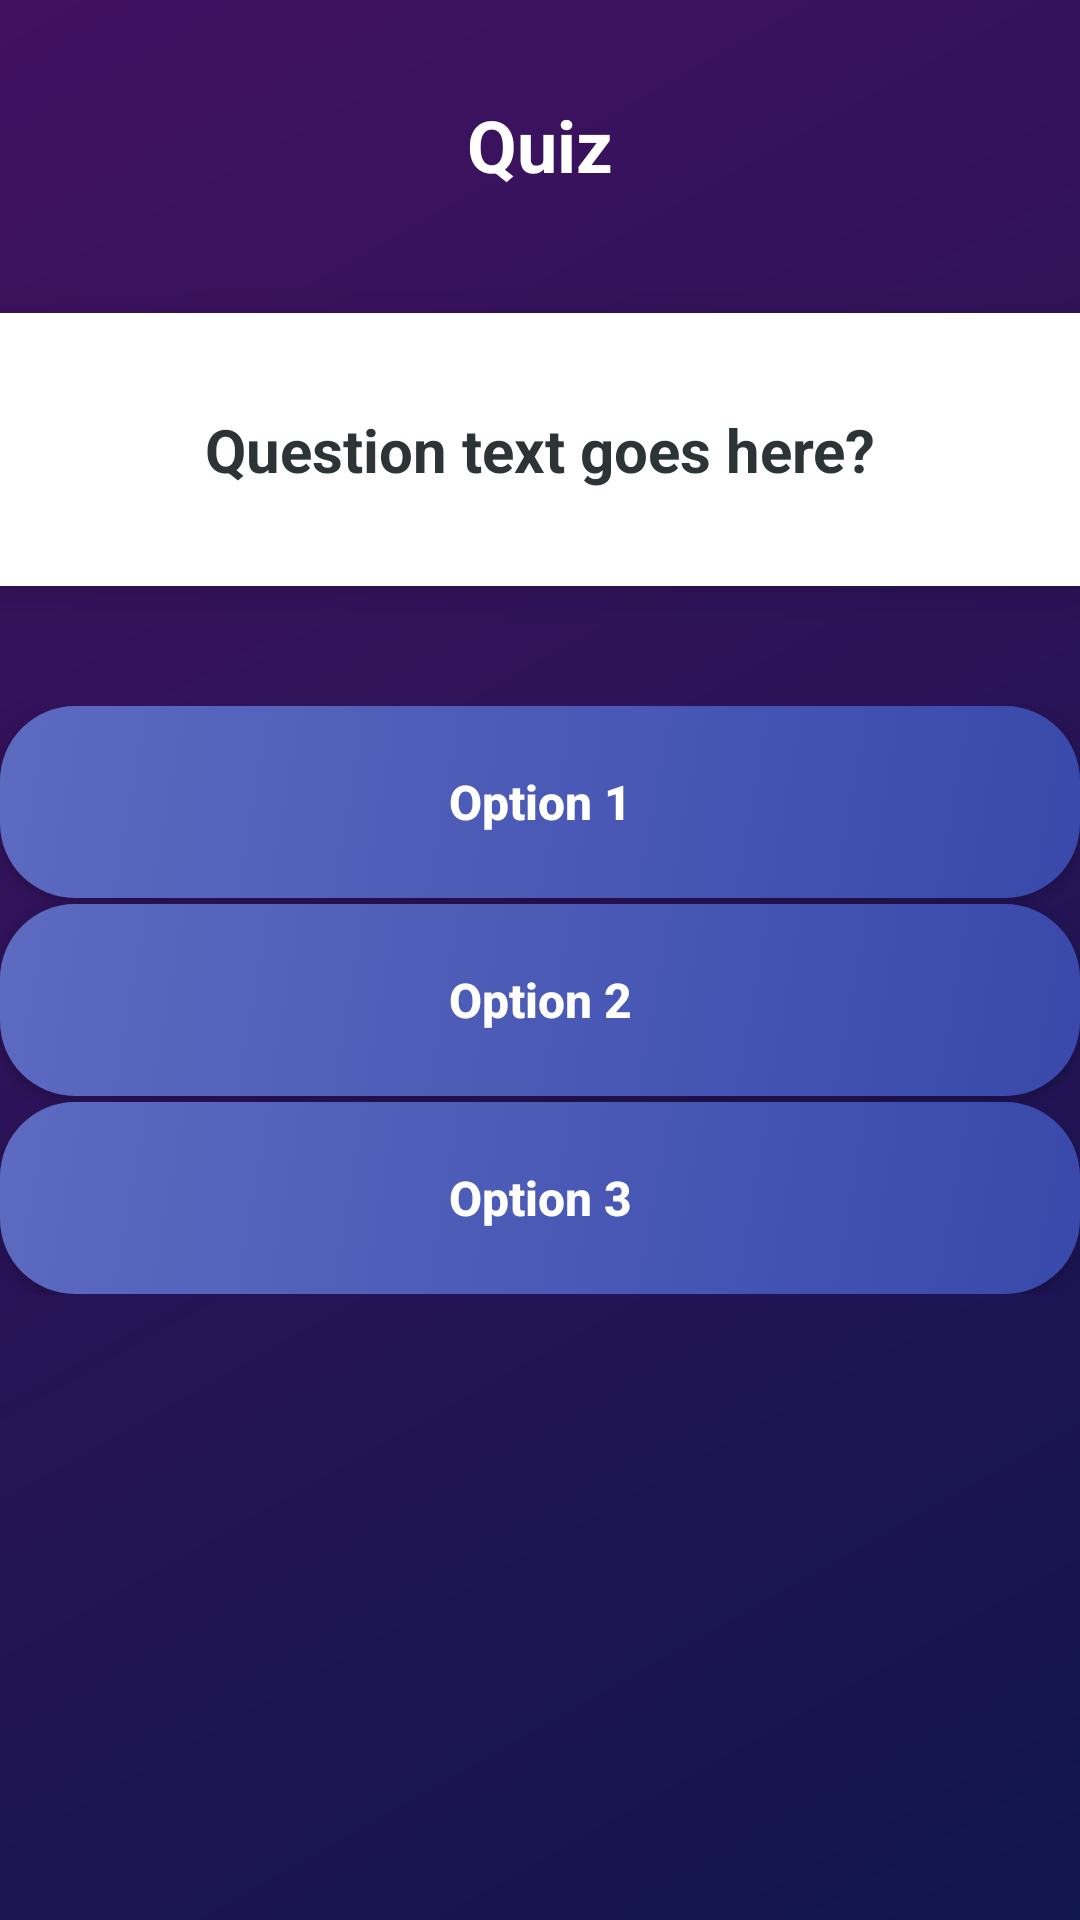

Layout XML and referenced resources for this Android screen:
<!-- AndroidManifest.xml: application theme Theme.QuizApp_elAlami -->
<!-- res/layout/activity_quiz.xml -->
<?xml version="1.0" encoding="utf-8"?>
<androidx.constraintlayout.widget.ConstraintLayout xmlns:android="http://schemas.android.com/apk/res/android"
    xmlns:app="http://schemas.android.com/apk/res-auto"
    xmlns:tools="http://schemas.android.com/tools"
    android:layout_width="match_parent"
    android:layout_height="match_parent"
    android:background="@drawable/bg"
    tools:context=".QuizActivity">

    
    <View
        android:layout_width="0dp"
        android:layout_height="0dp"
        android:background="#60000000"
        app:layout_constraintBottom_toBottomOf="parent"
        app:layout_constraintEnd_toEndOf="parent"
        app:layout_constraintStart_toStartOf="parent"
        app:layout_constraintTop_toTopOf="parent" />

    <TextView
        android:id="@+id/tvQuizTitle"
        android:layout_width="wrap_content"
        android:layout_height="wrap_content"
        android:layout_marginTop="32dp"
        android:text="Quiz"
        android:textColor="@color/white"
        android:textSize="24sp"
        android:textStyle="bold"
        app:layout_constraintEnd_toEndOf="parent"
        app:layout_constraintStart_toStartOf="parent"
        app:layout_constraintTop_toTopOf="parent" />

    
    <androidx.cardview.widget.CardView
        android:id="@+id/cvQuestion"
        android:layout_width="0dp"
        android:layout_height="wrap_content"
        android:layout_marginTop="40dp"
        app:cardCornerRadius="0dp"
        app:cardElevation="8dp"
        app:layout_constraintEnd_toEndOf="parent"
        app:layout_constraintStart_toStartOf="parent"
        app:layout_constraintTop_toBottomOf="@id/tvQuizTitle">

        <TextView
            android:id="@+id/question"
            android:layout_width="match_parent"
            android:layout_height="wrap_content"
            android:gravity="center"
            android:padding="32dp"
            android:text="Question text goes here?"
            android:textColor="@color/text_dark"
            android:textSize="20sp"
            android:textStyle="bold" />
    </androidx.cardview.widget.CardView>

    
    <LinearLayout
        android:id="@+id/llAnswers"
        android:layout_width="0dp"
        android:layout_height="wrap_content"
        android:layout_marginTop="40dp"
        android:orientation="vertical"
        app:layout_constraintEnd_toEndOf="parent"
        app:layout_constraintStart_toStartOf="parent"
        app:layout_constraintTop_toBottomOf="@id/cvQuestion">

        <Button
            android:id="@+id/b1"
            android:layout_width="match_parent"
            android:layout_height="64dp"
            android:layout_marginBottom="2dp"
            android:background="@drawable/button_primary"
            android:insetTop="0dp"
            android:insetBottom="0dp"
            android:text="Option 1"
            android:textAllCaps="false"
            android:textColor="@color/white"
            android:textSize="16sp"
            android:textStyle="bold" />

        <Button
            android:id="@+id/b2"
            android:layout_width="match_parent"
            android:layout_height="64dp"
            android:layout_marginBottom="2dp"
            android:background="@drawable/button_primary"
            android:insetTop="0dp"
            android:insetBottom="0dp"
            android:text="Option 2"
            android:textAllCaps="false"
            android:textColor="@color/white"
            android:textSize="16sp"
            android:textStyle="bold" />

        <Button
            android:id="@+id/b3"
            android:layout_width="match_parent"
            android:layout_height="64dp"
            android:background="@drawable/button_primary"
            android:insetTop="0dp"
            android:insetBottom="0dp"
            android:text="Option 3"
            android:textAllCaps="false"
            android:textColor="@color/white"
            android:textSize="16sp"
            android:textStyle="bold" />

    </LinearLayout>

</androidx.constraintlayout.widget.ConstraintLayout>
<!-- resources referenced by this layout -->
<resources>
  <color name="text_dark">#2D3436</color>
  <color name="white">#FFFFFF</color>
  <!-- drawable bg (drawable) -->
  <?xml version="1.0" encoding="utf-8"?>
  <shape xmlns:android="http://schemas.android.com/apk/res/android">
      <gradient
          android:angle="135"
          android:endColor="#6A1B9A"
          android:startColor="#1A237E" />
  </shape>
  <!-- drawable button_primary (drawable) -->
  <?xml version="1.0" encoding="utf-8"?>
  <ripple xmlns:android="http://schemas.android.com/apk/res/android"
      android:color="#40FFFFFF">
      <item>
          <selector>
              <item android:state_pressed="true">
                  <shape>
                      <gradient
                          android:startColor="#1A237E"
                          android:endColor="#3949AB"
                          android:angle="135"/>
                      <corners android:radius="25dp" />
                  </shape>
              </item>
              <item>
                  <shape>
                      <gradient
                          android:startColor="#3949AB"
                          android:endColor="#5C6BC0"
                          android:angle="135"/>
                      <corners android:radius="25dp" />
                  </shape>
              </item>
          </selector>
      </item>
  </ripple>
  <style name="Theme.QuizApp_elAlami" parent="Base.Theme.QuizApp_elAlami" />
  <style name="Base.Theme.QuizApp_elAlami" parent="Theme.Material3.DayNight.NoActionBar">
          
          <item name="colorPrimary">@color/primary_blue</item>
          <item name="colorSecondary">@color/primary_green</item>
      </style>
  <color name="primary_blue">#2196F3</color>
  <color name="primary_green">#4CAF50</color>
</resources>
